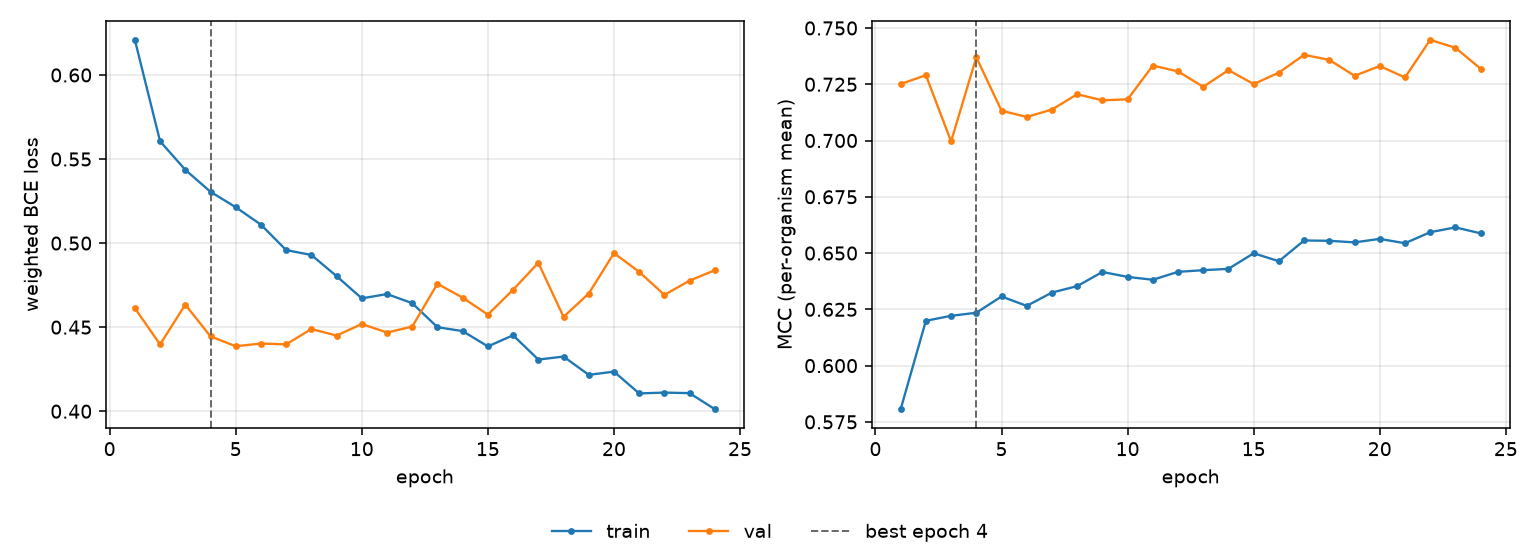

Values plotted in this chart, from the file beside it:
epoch, tr_loss, vl_loss, tr_mcc, vl_mcc, is_best
1, 0.6209, 0.4613, 0.5806, 0.7251, False
2, 0.5606, 0.4397, 0.6199, 0.729, False
3, 0.5436, 0.4634, 0.6221, 0.6996, False
4, 0.5305, 0.4445, 0.6235, 0.737, True
5, 0.5214, 0.4387, 0.6307, 0.7132, False
6, 0.511, 0.4403, 0.6265, 0.7105, False
7, 0.4959, 0.4398, 0.6325, 0.7138, False
8, 0.4929, 0.4489, 0.6353, 0.7206, False
9, 0.4803, 0.445, 0.6416, 0.7179, False
10, 0.4671, 0.4519, 0.6394, 0.7183, False
11, 0.4697, 0.4468, 0.6381, 0.7333, False
12, 0.4643, 0.4504, 0.6417, 0.7307, False
13, 0.45, 0.4758, 0.6424, 0.7239, False
14, 0.4477, 0.4675, 0.643, 0.7313, False
15, 0.4386, 0.4575, 0.6499, 0.7251, False
16, 0.4452, 0.4723, 0.6464, 0.7302, False
17, 0.4307, 0.4883, 0.6556, 0.7381, False
18, 0.4325, 0.4561, 0.6554, 0.7358, False
19, 0.4216, 0.47, 0.6547, 0.7288, False
20, 0.4236, 0.494, 0.6563, 0.7331, False
21, 0.4106, 0.4829, 0.6544, 0.728, False
22, 0.4111, 0.4692, 0.6593, 0.7447, False
23, 0.4108, 0.4777, 0.6614, 0.7412, False
24, 0.4012, 0.4839, 0.6588, 0.7319, False
